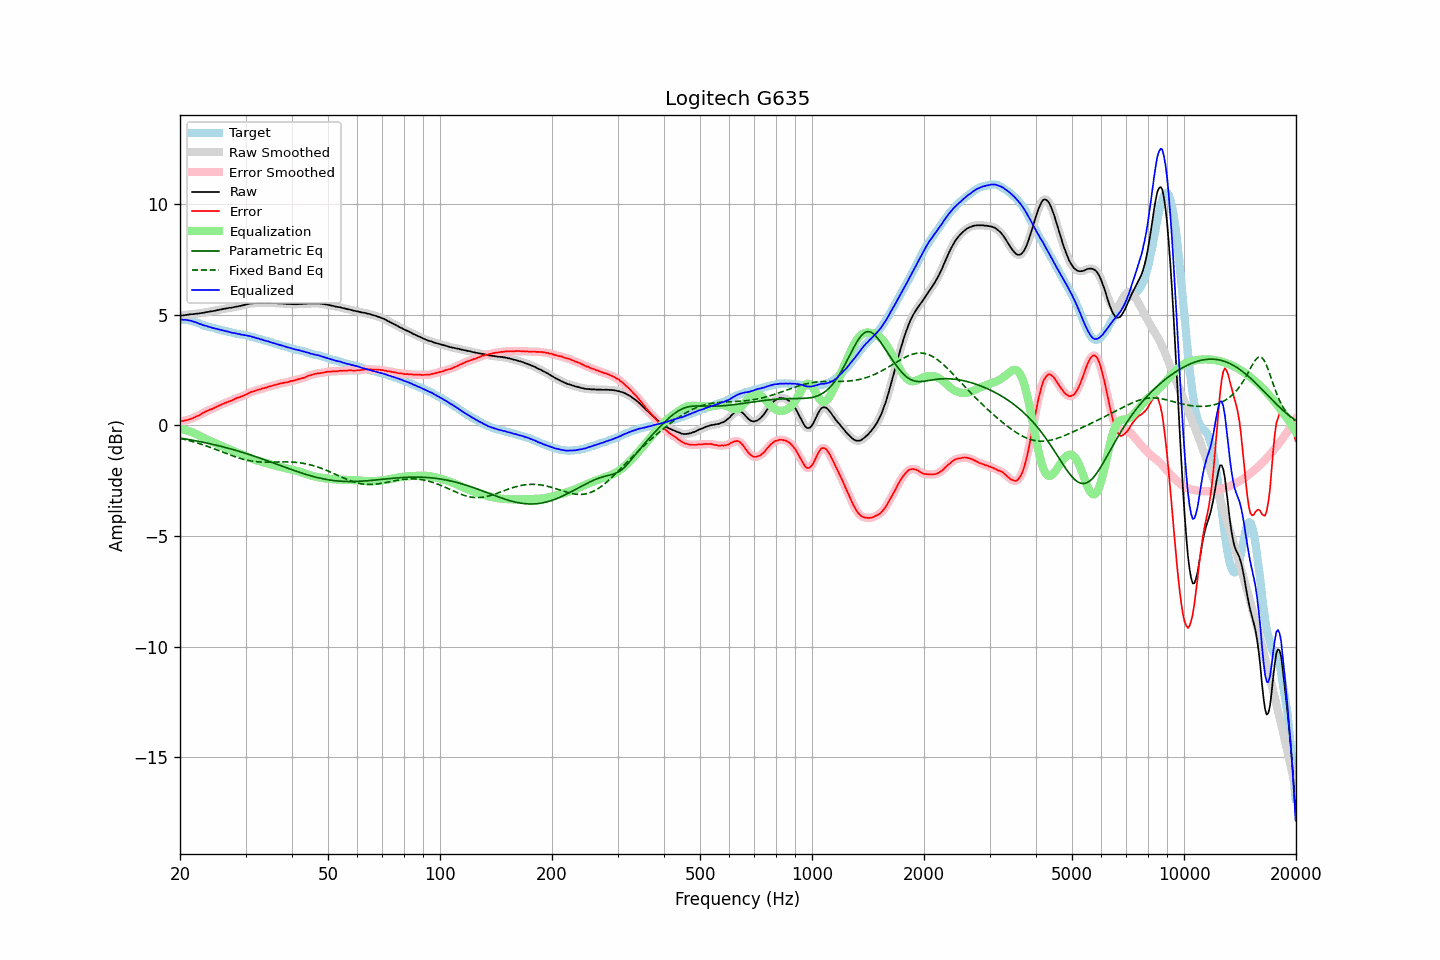

Values plotted in this chart, from the file beside it:
frequency, raw, error, smoothed, error_smoothed, equalization, parametric_eq, fixed_band_eq, equalized_raw, equalized_smoothed, target
20.00, 4.94, 0.16, 4.94, 0.16, -0.17, -0.58, -0.59, 4.77, 4.77, 4.78
20.20, 4.96, 0.19, 4.96, 0.18, -0.18, -0.59, -0.61, 4.78, 4.78, 4.77
20.40, 4.96, 0.19, 4.97, 0.20, -0.19, -0.60, -0.62, 4.77, 4.77, 4.77
20.61, 4.98, 0.22, 4.98, 0.21, -0.21, -0.61, -0.64, 4.77, 4.77, 4.76
20.81, 4.99, 0.23, 4.99, 0.23, -0.23, -0.63, -0.66, 4.76, 4.76, 4.76
21.02, 5.00, 0.24, 5.00, 0.25, -0.25, -0.64, -0.68, 4.75, 4.75, 4.76
21.23, 5.01, 0.27, 5.01, 0.27, -0.27, -0.65, -0.70, 4.74, 4.74, 4.74
21.44, 5.02, 0.30, 5.02, 0.30, -0.30, -0.66, -0.72, 4.72, 4.72, 4.72
21.66, 5.02, 0.32, 5.02, 0.33, -0.33, -0.68, -0.74, 4.70, 4.70, 4.70
21.87, 5.03, 0.36, 5.03, 0.36, -0.36, -0.69, -0.76, 4.67, 4.68, 4.67
22.09, 5.04, 0.39, 5.04, 0.39, -0.39, -0.70, -0.78, 4.65, 4.65, 4.65
22.31, 5.05, 0.42, 5.05, 0.42, -0.43, -0.72, -0.80, 4.62, 4.62, 4.63
22.54, 5.05, 0.45, 5.06, 0.46, -0.47, -0.73, -0.83, 4.59, 4.59, 4.60
22.76, 5.07, 0.50, 5.07, 0.50, -0.50, -0.75, -0.85, 4.57, 4.56, 4.57
22.99, 5.08, 0.54, 5.08, 0.54, -0.54, -0.76, -0.87, 4.54, 4.54, 4.54
23.22, 5.09, 0.58, 5.10, 0.59, -0.58, -0.78, -0.90, 4.51, 4.52, 4.51
23.45, 5.11, 0.62, 5.11, 0.62, -0.61, -0.79, -0.92, 4.50, 4.49, 4.49
23.69, 5.12, 0.65, 5.12, 0.66, -0.65, -0.81, -0.95, 4.47, 4.47, 4.47
23.92, 5.13, 0.69, 5.13, 0.68, -0.68, -0.82, -0.98, 4.45, 4.45, 4.45
24.16, 5.15, 0.72, 5.15, 0.71, -0.72, -0.84, -1.00, 4.44, 4.43, 4.44
24.40, 5.15, 0.74, 5.16, 0.74, -0.75, -0.86, -1.03, 4.40, 4.41, 4.41
24.65, 5.17, 0.78, 5.17, 0.77, -0.78, -0.87, -1.06, 4.39, 4.39, 4.40
24.89, 5.18, 0.81, 5.18, 0.81, -0.81, -0.89, -1.08, 4.37, 4.37, 4.37
25.14, 5.20, 0.85, 5.20, 0.84, -0.84, -0.91, -1.11, 4.36, 4.36, 4.35
25.39, 5.21, 0.88, 5.21, 0.88, -0.88, -0.92, -1.14, 4.33, 4.34, 4.33
25.65, 5.23, 0.91, 5.23, 0.91, -0.91, -0.94, -1.17, 4.32, 4.32, 4.32
25.91, 5.24, 0.95, 5.24, 0.95, -0.94, -0.96, -1.20, 4.30, 4.30, 4.29
26.16, 5.26, 0.98, 5.26, 0.98, -0.98, -0.98, -1.23, 4.29, 4.28, 4.28
26.43, 5.27, 1.01, 5.27, 1.01, -1.01, -1.00, -1.25, 4.27, 4.27, 4.26
26.69, 5.28, 1.03, 5.29, 1.04, -1.04, -1.02, -1.28, 4.25, 4.25, 4.25
26.96, 5.30, 1.07, 5.30, 1.06, -1.07, -1.04, -1.31, 4.24, 4.23, 4.23
27.23, 5.31, 1.09, 5.31, 1.09, -1.10, -1.06, -1.34, 4.22, 4.21, 4.22
27.50, 5.31, 1.11, 5.32, 1.12, -1.13, -1.08, -1.37, 4.19, 4.19, 4.20
27.77, 5.33, 1.15, 5.33, 1.15, -1.15, -1.10, -1.39, 4.18, 4.18, 4.18
28.05, 5.35, 1.18, 5.35, 1.19, -1.18, -1.12, -1.42, 4.17, 4.16, 4.17
28.33, 5.36, 1.23, 5.36, 1.22, -1.21, -1.14, -1.44, 4.15, 4.15, 4.14
28.62, 5.37, 1.25, 5.37, 1.25, -1.24, -1.16, -1.47, 4.13, 4.13, 4.13
28.90, 5.39, 1.27, 5.39, 1.27, -1.27, -1.18, -1.49, 4.12, 4.12, 4.12
29.19, 5.40, 1.30, 5.40, 1.29, -1.30, -1.21, -1.51, 4.10, 4.10, 4.10
29.48, 5.42, 1.32, 5.42, 1.32, -1.33, -1.23, -1.53, 4.09, 4.09, 4.10
29.78, 5.44, 1.36, 5.44, 1.36, -1.36, -1.25, -1.55, 4.08, 4.08, 4.08
30.08, 5.46, 1.39, 5.46, 1.39, -1.39, -1.27, -1.57, 4.07, 4.06, 4.07
30.38, 5.47, 1.42, 5.48, 1.43, -1.42, -1.30, -1.58, 4.05, 4.05, 4.05
30.68, 5.49, 1.46, 5.49, 1.46, -1.46, -1.32, -1.60, 4.04, 4.04, 4.03
30.99, 5.51, 1.50, 5.51, 1.49, -1.49, -1.34, -1.61, 4.02, 4.02, 4.01
31.30, 5.51, 1.52, 5.52, 1.52, -1.52, -1.37, -1.62, 4.00, 4.00, 4.00
31.61, 5.52, 1.54, 5.52, 1.54, -1.54, -1.39, -1.63, 3.98, 3.98, 3.98
31.93, 5.52, 1.57, 5.52, 1.57, -1.57, -1.42, -1.64, 3.95, 3.95, 3.95
32.24, 5.52, 1.59, 5.52, 1.59, -1.59, -1.44, -1.65, 3.93, 3.93, 3.93
32.57, 5.53, 1.62, 5.53, 1.61, -1.61, -1.47, -1.66, 3.92, 3.91, 3.91
32.89, 5.52, 1.62, 5.53, 1.63, -1.63, -1.49, -1.66, 3.89, 3.89, 3.90
33.22, 5.53, 1.66, 5.53, 1.65, -1.65, -1.52, -1.66, 3.88, 3.87, 3.87
33.55, 5.52, 1.67, 5.52, 1.67, -1.68, -1.54, -1.67, 3.85, 3.85, 3.86
33.89, 5.52, 1.70, 5.52, 1.70, -1.70, -1.57, -1.67, 3.82, 3.83, 3.82
34.23, 5.52, 1.71, 5.52, 1.72, -1.72, -1.60, -1.67, 3.80, 3.81, 3.81
34.57, 5.53, 1.75, 5.52, 1.74, -1.74, -1.62, -1.67, 3.79, 3.79, 3.78
34.92, 5.52, 1.76, 5.52, 1.76, -1.76, -1.65, -1.67, 3.76, 3.77, 3.76
35.27, 5.52, 1.77, 5.52, 1.78, -1.78, -1.68, -1.67, 3.74, 3.74, 3.75
35.62, 5.52, 1.80, 5.52, 1.80, -1.80, -1.70, -1.66, 3.72, 3.72, 3.73
35.97, 5.52, 1.83, 5.52, 1.82, -1.82, -1.73, -1.66, 3.70, 3.70, 3.69
... 635 more rows
